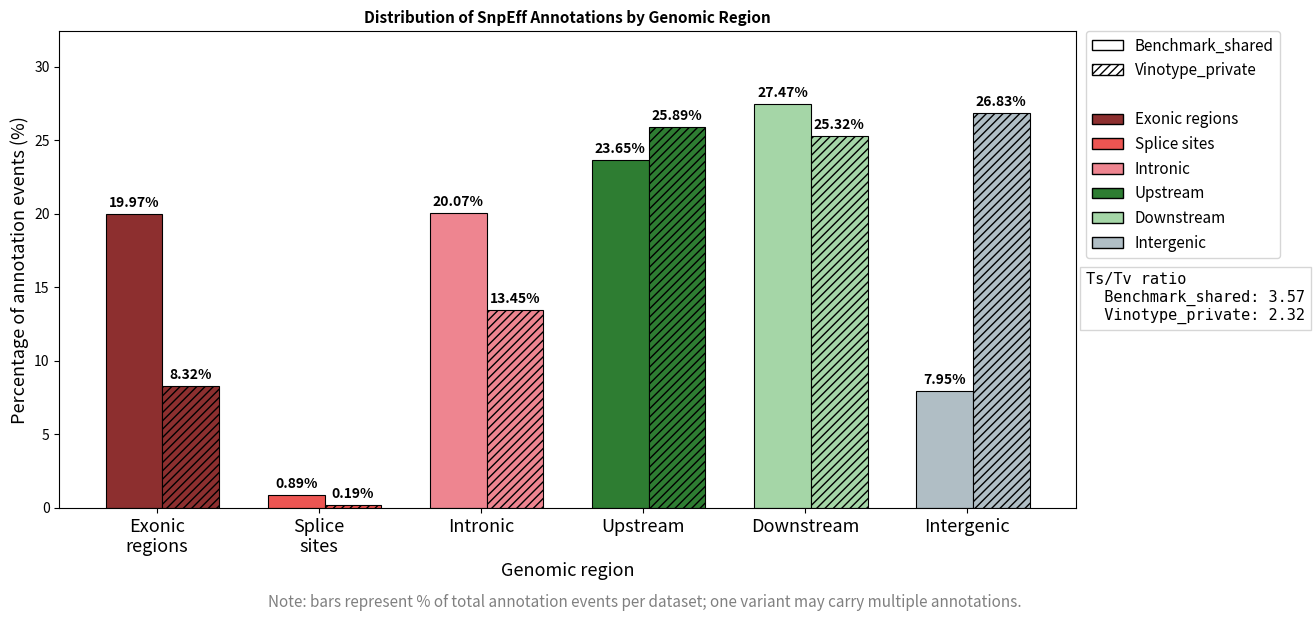

This chart was generated by the following Python code:
#!/usr/bin/env python3
"""
Plot SnpEff annotation distribution as a grouped bar chart comparing
Benchmark_shared and Vinotype_private datasets.

Raw SnpEff region types are collapsed into six biologically meaningful
groups ordered from most to least genic. Percentages are recalculated
relative to total annotation events within each dataset (not unique
variants, since one variant can carry multiple annotations). Counts 
are derived from SnpEff html output

Usage:
    figure_5_snpeff_bar_chart.py -o test
"""

# ==================== IMPORTS ================================================#

import numpy as np
import pandas as pd
import matplotlib.pyplot as plt
from matplotlib.patches import Patch
import argparse

# ==================== RAW DATA ===============================================#

# Raw counts as reported by SnpEff (annotation events, not unique variants).
# One variant can receive multiple annotations.
RAW_COUNTS = {
    "Benchmark_shared": {
        "DOWNSTREAM":               6_313,
        "EXON":                     3_157,
        "INTERGENIC":               1_827,
        "INTRON":                   4_613,
        "SPLICE_SITE_ACCEPTOR":         1,
        "SPLICE_SITE_DONOR":            2,
        "SPLICE_SITE_REGION":         202,
        "TRANSCRIPT":                  76,
        "UPSTREAM":                 5_436,
        "UTR_3_PRIME":                742,
        "UTR_5_PRIME":                616,
    },
    "Vinotype_private": {
        "DOWNSTREAM":           9_119_986,
        "EXON":                 1_509_156,
        "INTERGENIC":           9_663_542,
        "INTRON":               4_843_677,
        "SPLICE_SITE_ACCEPTOR":     3_678,
        "SPLICE_SITE_DONOR":        2_865,
        "SPLICE_SITE_REGION":      63_115,
        "TRANSCRIPT":             230_698,
        "UPSTREAM":             9_323_161,
        "UTR_3_PRIME":            743_965,
        "UTR_5_PRIME":            511_157,
    },
}

DATASET_ORDER = ["Benchmark_shared", "Vinotype_private"]

# Ts/Tv ratios reported by SnpEff for each dataset
TSTV_RATIOS = {
    "Benchmark_shared": 3.569,
    "Vinotype_private":  2.320,
}

# Visual style per dataset: solid fill for Benchmark, hatched for Vinotype
DATASET_HATCHES = {
    "Benchmark_shared": "",
    "Vinotype_private":  "////",
}

# Group definitions:
#   Exonic regions → all transcribed sequence (exons, UTRs, intragenic)
#   Intronic       → intronic variants
#   Splice sites   → all three splice site categories
#   Upstream       → within 5 kb upstream of TSS
#   Downstream     → within 5 kb downstream of TES
#   Intergenic     → distal from any annotated gene
GROUP_DEFINITIONS = {
    "Exonic\nregions": [
        "EXON",
        "TRANSCRIPT",
        "UTR_3_PRIME",
        "UTR_5_PRIME",
    ],
    "Intronic": [
        "INTRON",
    ],
    "Splice\nsites": [
        "SPLICE_SITE_ACCEPTOR",
        "SPLICE_SITE_DONOR",
        "SPLICE_SITE_REGION",
    ],
    "Upstream": [
        "UPSTREAM",
    ],
    "Downstream": [
        "DOWNSTREAM",
    ],
    "Intergenic": [
        "INTERGENIC",
    ],
}

# Display order: most genic (left) --> most distal (right)
GROUP_ORDER = [
    "Exonic\nregions",
    "Splice\nsites",
    "Intronic",
    "Upstream",
    "Downstream",
    "Intergenic",
]

# Gradient from warm/saturated (genic) to cool/grey (distal)
#GROUP_COLORS = {
#    "Exonic\nregions": "#2e7d32",  # dark green  – most functionally relevant
#    "Splice\nsites":   "#f57f17",  # amber       – high impact, small count
#    "Intronic":        "#81c784",  # light green – genic but non-coding
#    "Upstream":        "#90caf9",  # light blue  – potential regulatory role
#    "Downstream":      "#64b5f6",  # mid blue    – potential regulatory role
#    "Intergenic":      "#b0bec5",  # grey        – most distal
#}

GROUP_COLORS = {
    "Exonic\nregions": "#8d2f2f",  # dark red  – most functionally relevant
    "Splice\nsites":   "#ec5552",  # medium red       – high impact, small count
    "Intronic":        "#ee8590",  # light red – genic but non-coding
    "Upstream":        "#2e7d32",  # dark green  – potential regulatory role
    "Downstream":      "#a5d6a7",  # light green – potential regulatory role
    "Intergenic":      "#b0bec5",  # grey        – most distal
}


# ==================== HELPER FUNCTIONS =======================================#


def build_groups(raw_counts, group_definitions):
    """
    Aggregate raw SnpEff counts into simplified biological groups.

    Parameters
    ----------
    raw_counts        : dict  {category_name: int}
    group_definitions : dict  {group_label: [list of raw category names]}

    Returns
    -------
    dict  {group_label: aggregated_count}
    """
    grouped = {}
    for group_label, categories in group_definitions.items():
        # Sum counts for all raw categories belonging to this group.
        # .get() returns 0 for any category not found in raw_counts
        grouped[group_label] = sum(
            raw_counts.get(cat, 0) for cat in categories
        )
    return grouped


def compute_pct(grouped_counts):
    """
    Recalculate percentages from aggregated group counts.

    Percentages are relative to the total annotation events across all
    groups, NOT the number of unique variants.

    Parameters
    ----------
    grouped_counts : dict  {group_label: int}

    Returns
    -------
    dict  {group_label: float (percentage)}
    """
    total = sum(grouped_counts.values())
    return {
        label: (count / total * 100)
        for label, count in grouped_counts.items()
    }


# ==================== MAIN ===================================================#


def main(output_prefix):

    # ------------------------------------------------------------------
    # 1. Aggregate raw counts into groups and recalculate percentages
    #    for each dataset
    # ------------------------------------------------------------------
    all_grouped_counts = {}
    all_grouped_pct = {}
    for dataset in DATASET_ORDER:
        all_grouped_counts[dataset] = build_groups(RAW_COUNTS[dataset], GROUP_DEFINITIONS)
        all_grouped_pct[dataset] = compute_pct(all_grouped_counts[dataset])

    # ------------------------------------------------------------------
    # 2. Export grouped summary to TSV
    # ------------------------------------------------------------------
    rows = []
    for dataset in DATASET_ORDER:
        for group in GROUP_ORDER:
            rows.append({
                "dataset": dataset,
                "group":   group.replace("\n", " "),
                "count":   all_grouped_counts[dataset][group],
                "percent": all_grouped_pct[dataset][group],
            })
    df = pd.DataFrame(rows)
    tsv_out = f"{output_prefix}_snpeff_grouped_summary.tsv"
    df.to_csv(tsv_out, sep="\t", index=False)
    print(f"📄 Summary table saved: {tsv_out}")

    # ------------------------------------------------------------------
    # 3. Plot grouped bars
    # ------------------------------------------------------------------
    fig, ax = plt.subplots(figsize=(13, 6))

    n_groups = len(GROUP_ORDER)
    bar_width = 0.35
    x = np.arange(n_groups)

    # Pre-compute  axis ceiling and label gap before plot loop
    max_pct      = max(
        pct
        for ds in DATASET_ORDER
        for pct in all_grouped_pct[ds].values()
    )
    label_offset = max_pct * 0.01   # 3 % of the tallest bar

    for i, dataset in enumerate(DATASET_ORDER):
        offset = (i - 0.4) * bar_width          # centre around each tick
        pcts   = [all_grouped_pct[dataset][g] for g in GROUP_ORDER]
        colors = [GROUP_COLORS[g] for g in GROUP_ORDER]
        hatch  = DATASET_HATCHES[dataset]

        bars = ax.bar(
            x + offset,
            pcts,
            bar_width,
            color=colors,
            hatch=hatch,
            edgecolor="black",
            linewidth=0.8,
        )

        # Annotate each bar with its rounded percentage
        for bar, pct in zip(bars, pcts):
            ax.text(
                bar.get_x() + bar.get_width() / 2,
                bar.get_height() + label_offset,
                f"{pct:.2f}%",
                ha="center",
                va="bottom",
                fontsize=10,
                fontweight="bold",
            )

    # ------------------------------------------------------------------
    # 4. Legend: dataset patterns first, then group colours
    # ------------------------------------------------------------------
    dataset_handles = [
        Patch(
            facecolor="white",
            edgecolor="black",
            hatch=DATASET_HATCHES[ds],
            label=ds,
        )
        for ds in DATASET_ORDER
    ]
    group_handles = [
        Patch(
            facecolor=GROUP_COLORS[g],
            edgecolor="black",
            label=g.replace("\n", " "),
        )
        for g in GROUP_ORDER
    ]
    # Blank separator between the two legend sections
    separator = Patch(facecolor="none", edgecolor="none", label="")

    ax.legend(
        handles=dataset_handles + [separator] + group_handles,
        bbox_to_anchor=(1.01, 1),
        loc="upper left",
        borderaxespad=0,
        fontsize=11,
    )

    ax.set_xticks(x)
    ax.set_xticklabels(GROUP_ORDER, fontsize=13)
    ax.set_ylabel("Percentage of annotation events (%)", fontsize=13)
    ax.set_xlabel("Genomic region", fontsize=13)
    ax.set_title(
        "Distribution of SnpEff Annotations by Genomic Region",
        fontsize=11,
        fontweight="bold",
    )
    ax.set_ylim(0, max_pct * 1.18)
    ax.margins(x=0.05)

    # Footer note
    fig.text(
        0.5,
        -0.02,
        "Note: bars represent % of total annotation events per dataset; "
        "one variant may carry multiple annotations.",
        ha="center",
        fontsize=11,
        color="grey",
        style="italic",
    )

    plt.tight_layout()

    # ------------------------------------------------------------------
    # 5. Ts/Tv ratio
    # ------------------------------------------------------------------
    fig.canvas.draw()
    renderer        = fig.canvas.get_renderer()
    legend          = ax.get_legend()
    legend_bbox     = legend.get_window_extent(renderer=renderer)
    ax_bbox         = ax.get_window_extent(renderer=renderer)
    legend_bottom_y = (legend_bbox.y0 - ax_bbox.y0) / ax_bbox.height

    legend_frame = legend.get_frame()
    frame_fc = legend_frame.get_facecolor()
    frame_ec = legend_frame.get_edgecolor()
    frame_lw = legend_frame.get_linewidth()

    tstv_lines = ["Ts/Tv ratio"] + [
        f"  {ds}: {TSTV_RATIOS[ds]:.2f}" for ds in DATASET_ORDER
    ]
    ax.text(
        1.01,
        legend_bottom_y - 0.03,
        "\n".join(tstv_lines),
        transform=ax.transAxes,
        ha="left", va="top",
        fontsize=11,
        fontfamily="monospace",
        bbox=dict(boxstyle="square,pad=0.4", facecolor=frame_fc, edgecolor=frame_ec, linewidth=frame_lw),
    )

    png_out = f"{output_prefix}_snpeff_distribution.png"
    plt.savefig(png_out, dpi=800, bbox_inches="tight")
    print(f"✅ Plot saved: {png_out}")


if __name__ == "__main__":
    parser = argparse.ArgumentParser(
        description=(
            "Plot SnpEff annotation distribution collapsed into "
            "six genomic region groups."
        )
    )
    parser.add_argument(
        "-o",
        "--out",
        default="output",
        help="Output file prefix [default: output]",
    )
    args = parser.parse_args()
    main(args.out)
